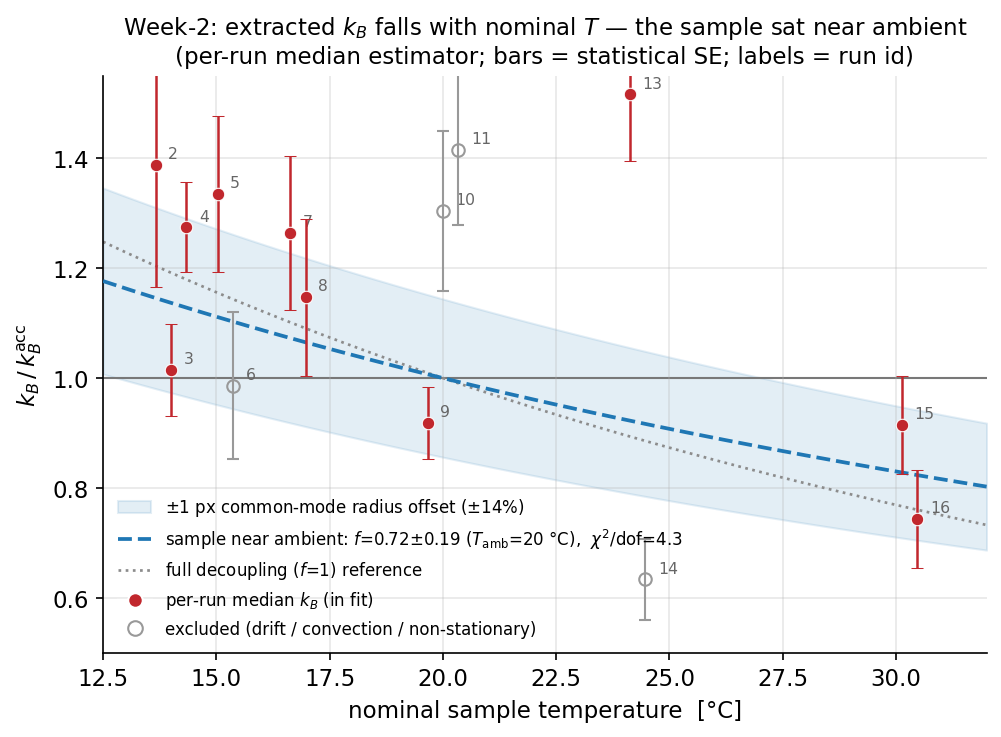

The table this chart was drawn from, first rows:
run, T, ratio, se, n, fit
run2, 14.0, 1.388, 0.2226, 5, particle  n_frames   D_um2_s  ...    sig…
run3, 14.0, 1.015, 0.08406, 4, particle  n_frames   D_um2_s  ...    sig…
run4, 14.0, 1.274, 0.08147, 8, particle  n_frames   D_um2_s  ...    sig…
run5, 15.2, 1.335, 0.1417, 13, particle  n_frames   D_um2_s  ...    sig…
run6, 15.2, 0.9863, 0.1343, 3, particle  n_frames   D_um2_s  ...    sig…
run7, 16.8, 1.264, 0.1403, 16, particle  n_frames   D_um2_s  ...    sig…
run8, 16.8, 1.147, 0.1426, 9, particle  n_frames   D_um2_s  ...    sig…
run9, 20.0, 0.9184, 0.0649, 5, particle  n_frames   D_um2_s  ...    sig…
run10, 20.0, 1.304, 0.1457, 5, particle  n_frames   D_um2_s  ...    sig…
run11, 20.0, 1.415, 0.1369, 5, particle  n_frames   D_um2_s  ...    sig…
run12, 23.78, 1.775, 0.04541, 4, particle  n_frames   D_um2_s  ...    sig…
run13, 24.3, 1.516, 0.1203, 5, particle  n_frames   D_um2_s  ...    sig…
run14, 24.3, 0.6339, 0.07408, 9, particle  n_frames   D_um2_s  ...    sig…
run15, 30.3, 0.9149, 0.08891, 7, particle  n_frames   D_um2_s  ...    sig…
run16, 30.3, 0.7442, 0.0894, 15, particle  n_frames   D_um2_s  ...    sig…
